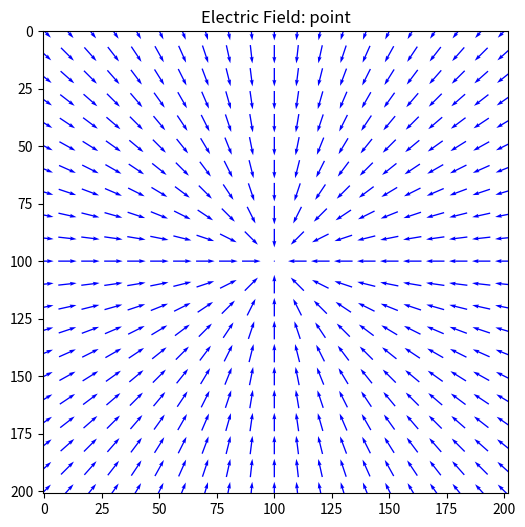

Recreate this plot in Python.
import numpy as np
from enum import Enum
from dataclasses import dataclass, field

from matplotlib import pyplot as plt


class FieldType(Enum):
	POINT = "point"
	UNIFORM_UP = "uniform_up"
	UNIFORM_DOWN = "uniform_down"
	UNIFORM_LEFT = "uniform_left"
	UNIFORM_RIGHT = "uniform_right"


@dataclass
class ElectricField:
	field_type: FieldType
	grid_size: int
	strength: float
	charge_pos: tuple = None

	field_x: np.ndarray = field(init=False)
	field_y: np.ndarray = field(init=False)

	def __post_init__(self):
		if self.field_type == FieldType.POINT:
			if self.charge_pos is None:
				self.charge_pos = (self.grid_size // 2, self.grid_size // 2)
			self.field_x, self.field_y = self._point_field()
		elif self.field_type in {
			FieldType.UNIFORM_UP,
			FieldType.UNIFORM_DOWN,
			FieldType.UNIFORM_LEFT,
			FieldType.UNIFORM_RIGHT
		}:
			self.field_x, self.field_y = self._uniform_field()
		else:
			raise ValueError(f"Unsupported field type: {self.field_type}")

	def _point_field(self):
		field_x = np.zeros((self.grid_size, self.grid_size))
		field_y = np.zeros((self.grid_size, self.grid_size))
		x0, y0 = self.charge_pos

		for i in range(self.grid_size):
			for j in range(self.grid_size):
				dx = i - x0
				dy = j - y0
				r2 = dx ** 2 + dy ** 2 + 1e-6  # 避免除零
				field_x[i, j] = -self.strength * dx / (r2 ** 1.5)
				field_y[i, j] = -self.strength * dy / (r2 ** 1.5)

		return field_x, field_y

	def _uniform_field(self):
		field_x = np.zeros((self.grid_size, self.grid_size))
		field_y = np.zeros((self.grid_size, self.grid_size))

		if self.field_type == FieldType.UNIFORM_DOWN:
			field_y[:, :] = -self.strength
		elif self.field_type == FieldType.UNIFORM_UP:
			field_y[:, :] = self.strength
		elif self.field_type == FieldType.UNIFORM_LEFT:
			field_x[:, :] = -self.strength
		elif self.field_type == FieldType.UNIFORM_RIGHT:
			field_x[:, :] = self.strength

		return field_x, field_y

	def plot_field(self, density: int = 10, scale: float = 50.0):
		# 生成网格坐标
		x = np.arange(0, self.grid_size, 1)
		y = np.arange(0, self.grid_size, 1)
		X, Y = np.meshgrid(x, y, indexing='ij')  # 保持 X(i,j), Y(i,j) 对应 field_x[i,j]

		magnitude = np.sqrt(self.field_x ** 2 + self.field_y ** 2)
		field_x_vis = 2 * self.field_x / (magnitude + 1e-6)
		field_y_vis = 2 * self.field_y / (magnitude + 1e-6)

		# 稀疏采样
		slice_step = density
		X_slice = X[::slice_step, ::slice_step]
		Y_slice = Y[::slice_step, ::slice_step]
		U_slice = field_x_vis[::slice_step, ::slice_step]
		V_slice = field_y_vis[::slice_step, ::slice_step]

		plt.figure(figsize=(6, 6))
		plt.quiver(
			X_slice, Y_slice, U_slice, V_slice,
			scale=scale, angles='xy', pivot='middle', color='blue'
		)
		plt.title(f"Electric Field: {self.field_type.value}")
		plt.axis('equal')
		plt.xlim(0, self.grid_size)
		plt.ylim(0, self.grid_size)
		plt.gca().invert_yaxis()  # 保持与笛卡尔坐标系一致（y 向上）
		plt.show()


if __name__ == "__main__":
	electric_field = ElectricField(FieldType.POINT, 201, 1.0)
	electric_field.plot_field()
